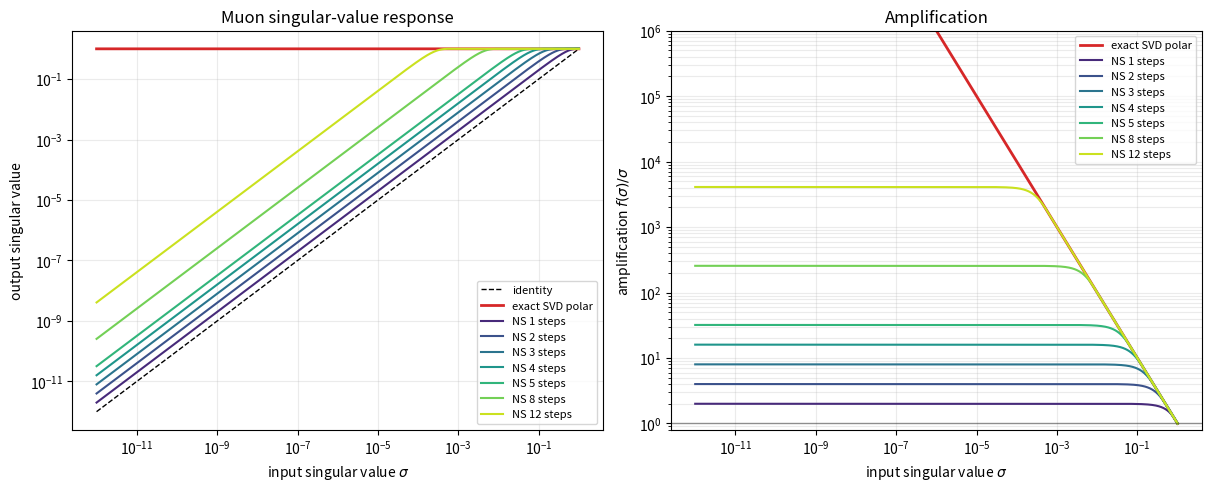

This chart was generated by the following Python code:
"""Plot exact SVD-polar Muon versus finite-step Newton-Schulz Muon.

The repo's Muon baseline applies the quintic scalar map

    p(s) = 2s - 1.5s^3 + 0.5s^5

for ``ns_steps`` iterations after Frobenius normalization. Exact-polar Muon
instead maps every nonzero singular value to one.
"""

from __future__ import annotations

import argparse
from pathlib import Path

import matplotlib.pyplot as plt
import numpy as np


def muon_quintic_step(sigma: np.ndarray) -> np.ndarray:
    return 2.0 * sigma - 1.5 * sigma**3 + 0.5 * sigma**5


def muon_ns_by_step(sigma: np.ndarray, steps: int) -> list[np.ndarray]:
    ys = []
    y = sigma.copy()
    for _ in range(steps):
        y = muon_quintic_step(y)
        ys.append(y.copy())
    return ys


def main() -> None:
    ap = argparse.ArgumentParser()
    ap.add_argument("--steps", type=int, default=12)
    ap.add_argument("--sigma-min", type=float, default=1e-12)
    ap.add_argument("--sigma-max", type=float, default=1.0)
    ap.add_argument("--out", type=Path, default=Path("results/muon_svd_vs_ns_steps.png"))
    args = ap.parse_args()

    sigma = np.logspace(np.log10(args.sigma_min), np.log10(args.sigma_max), 2400)
    ys = muon_ns_by_step(sigma, args.steps)
    show_steps = [s for s in (1, 2, 3, 4, 5, 8, args.steps) if 1 <= s <= args.steps]
    show_steps = sorted(set(show_steps))

    fig, axes = plt.subplots(1, 2, figsize=(12, 4.8), constrained_layout=True)
    colors = plt.cm.viridis(np.linspace(0.12, 0.92, len(show_steps)))

    ax = axes[0]
    ax.loglog(sigma, sigma, "k--", lw=1, label="identity")
    ax.loglog(sigma, np.ones_like(sigma), color="tab:red", lw=2.0, label="exact SVD polar")
    for step, color in zip(show_steps, colors):
        ax.loglog(sigma, ys[step - 1], color=color, label=f"NS {step} steps")
    ax.set_xlabel(r"input singular value $\sigma$")
    ax.set_ylabel(r"output singular value")
    ax.set_title("Muon singular-value response")
    ax.grid(True, which="both", alpha=0.25)
    ax.legend(fontsize=8)

    ax = axes[1]
    ax.semilogx(sigma, 1.0 / sigma, color="tab:red", lw=2.0, label="exact SVD polar")
    for step, color in zip(show_steps, colors):
        ax.semilogx(sigma, ys[step - 1] / sigma, color=color, label=f"NS {step} steps")
    ax.axhline(1.0, color="k", lw=1, alpha=0.4)
    ax.set_xlabel(r"input singular value $\sigma$")
    ax.set_ylabel(r"amplification $f(\sigma)/\sigma$")
    ax.set_title("Amplification")
    ax.set_ylim(0.8, 1e6)
    ax.set_yscale("log")
    ax.grid(True, which="both", alpha=0.25)
    ax.legend(fontsize=8)

    args.out.parent.mkdir(parents=True, exist_ok=True)
    fig.savefig(args.out, dpi=180)

    probes = np.array([1e-8, 1e-7, 1e-6, 1e-5, 1e-4, 1e-3, 1e-2, 1e-1])
    probe_ys = muon_ns_by_step(probes, args.steps)
    print(f"wrote {args.out}")
    print("sigma      NS-5        NS-12       exact-SVD")
    for i, s in enumerate(probes):
        ns5 = probe_ys[min(5, args.steps) - 1][i]
        ns_last = probe_ys[-1][i]
        print(f"{s:8.1e}  {ns5:10.3e}  {ns_last:10.3e}  {1.0:10.3e}")


if __name__ == "__main__":
    main()
